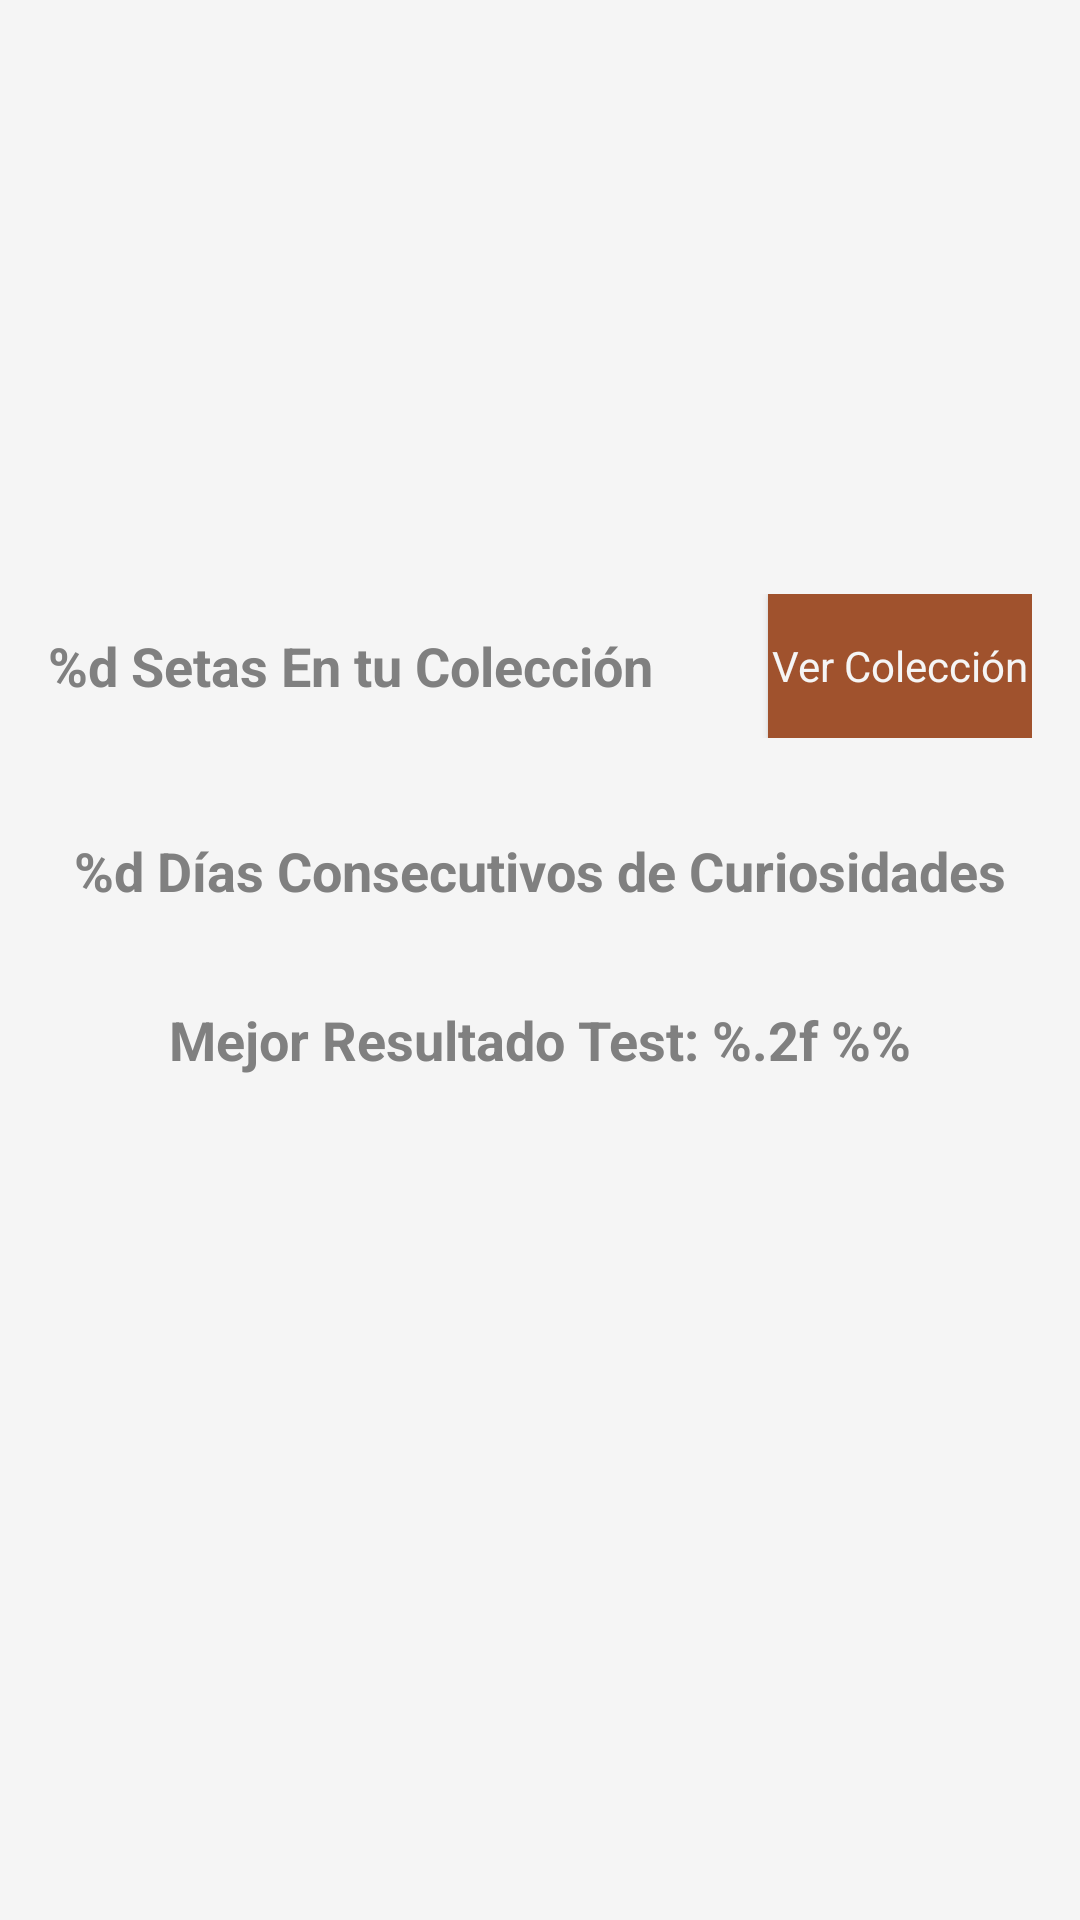

Android layout source for this screen:
<!-- AndroidManifest.xml: application theme Theme.FellowshipFungi -->
<!-- res/layout/activity_profile.xml -->
<?xml version="1.0" encoding="utf-8"?>
<LinearLayout xmlns:android="http://schemas.android.com/apk/res/android"
    xmlns:app="http://schemas.android.com/apk/res-auto"
    android:layout_width="match_parent"
    android:layout_height="match_parent"
    android:orientation="vertical"
    android:padding="16dp">

    <ImageView
        android:layout_width="150dp"
        android:layout_height="150dp"
        android:layout_gravity="center"
        android:layout_marginBottom="32dp"
        android:contentDescription="@null"
        android:scaleType="centerCrop"
        android:src="@mipmap/ic_profile" />

    <LinearLayout
        android:layout_width="match_parent"
        android:layout_height="wrap_content"
        android:gravity="center_vertical"
        android:orientation="horizontal">

        <TextView
            android:id="@+id/lenghtCollectionTextView"
            android:layout_width="0dp"
            android:layout_height="wrap_content"
            android:layout_weight="1"
            android:gravity="center_vertical"
            android:text="@string/length_registered_mushrooms"
            android:textSize="18sp"
            android:textStyle="bold" />

        <Button
            android:id="@+id/goToCollectionButton"
            style="@style/Button.FellowshipFungi"
            android:layout_width="wrap_content"
            android:layout_height="wrap_content"
            android:onClick="openCollection"
            android:text="@string/go_to_collection"
            android:textSize="14sp"
            app:backgroundTint="@null" />

    </LinearLayout>

    <TextView
        android:id="@+id/streakCuriositiesTextView"
        android:layout_width="wrap_content"
        android:layout_height="wrap_content"
        android:layout_gravity="center"
        android:layout_marginTop="32dp"
        android:text="@string/consecutive_days_of_curiosities"
        android:textSize="18sp"
        android:textStyle="bold" />

    <TextView
        android:id="@+id/bestResultTextView"
        android:layout_width="wrap_content"
        android:layout_height="wrap_content"
        android:layout_gravity="center"
        android:layout_marginTop="32dp"
        android:text="@string/best_result_profile"
        android:textSize="18sp"
        android:textStyle="bold" />

</LinearLayout>
<!-- resources referenced by this layout -->
<resources>
  <!-- mipmap ic_profile (mipmap-anydpi-v26) -->
  <?xml version="1.0" encoding="utf-8"?>
  <adaptive-icon xmlns:android="http://schemas.android.com/apk/res/android">
      <background android:drawable="@mipmap/ic_profile_adaptive_back" />
      <foreground android:drawable="@mipmap/ic_profile_adaptive_fore" />
  </adaptive-icon>
  <string name="best_result_profile">Mejor Resultado Test: %.2f %%</string>
  <string name="consecutive_days_of_curiosities">%d Días Consecutivos de Curiosidades</string>
  <string name="go_to_collection">Ver Colección</string>
  <string name="length_registered_mushrooms">%d Setas En tu Colección</string>
  <style name="Button.FellowshipFungi" parent="Base.Theme.FellowshipFungi">
          <item name="android:background">?attr/colorPrimary</item>
          <item name="android:textColor">?android:attr/textColorSecondary</item>
      </style>
  <style name="Theme.FellowshipFungi" parent="Base.Theme.FellowshipFungi" />
  <style name="Base.Theme.FellowshipFungi" parent="Theme.MaterialComponents.Light.DarkActionBar">
  
  
          <item name="colorPrimary">@color/brown2</item>
          <item name="colorPrimaryVariant">@color/brown3</item>
          <item name="colorOnPrimary">@color/black1</item>
  
          
          <item name="android:windowBackground">@color/white1</item>
  
          
          <item name="android:textColorPrimary">@color/black2</item>
          <item name="android:textColorSecondary">@color/white1</item>
          <item name="android:textColorTertiary">@color/gray2</item>
  
          
          <item name="colorButtonNormal">@color/green2</item>
          <item name="colorControlActivated">@color/red2</item>
  
  
      </style>
  <color name="brown2">#A0522D</color>
  <color name="brown3">#CD853F</color>
  <color name="black1">#2E2E2E</color>
  <color name="white1">#F5F5F5</color>
  <color name="black2">#000000</color>
  <color name="gray2">#808080</color>
  <color name="green2">#8FBC8F</color>
  <color name="red2">#B22222</color>
</resources>
